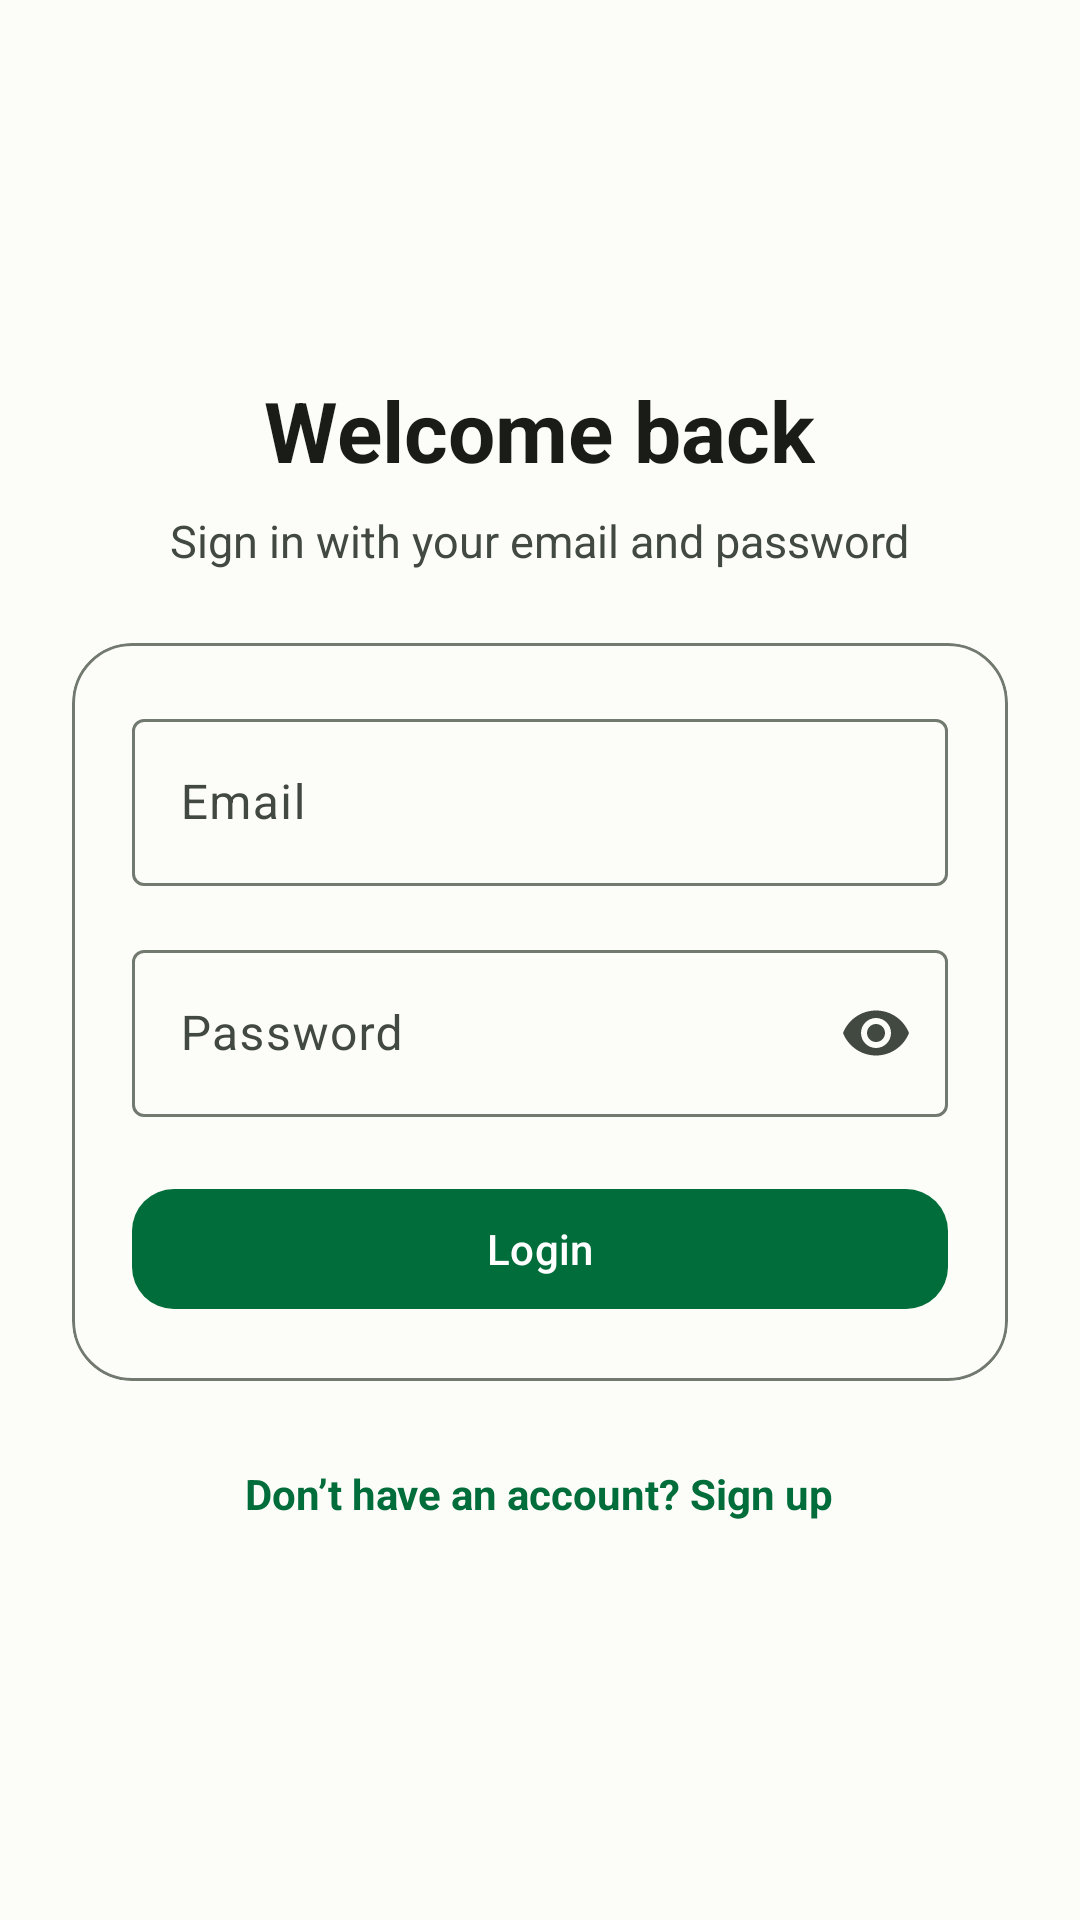

Produce the Android XML layout that renders to this screen, including the resource entries it uses.
<!-- AndroidManifest.xml: application theme Theme.IndicPipeline -->
<!-- res/layout/fragment_login.xml -->
<?xml version="1.0" encoding="utf-8"?>
<ScrollView xmlns:android="http://schemas.android.com/apk/res/android"
    xmlns:app="http://schemas.android.com/apk/res-auto"
    android:layout_width="match_parent"
    android:layout_height="match_parent"
    android:fillViewport="true"
    android:background="@color/app_background">

    <LinearLayout
        android:layout_width="match_parent"
        android:layout_height="match_parent"
        android:orientation="vertical"
        android:gravity="center"
        android:padding="24dp">

        <com.google.android.material.textview.MaterialTextView
            android:layout_width="wrap_content"
            android:layout_height="wrap_content"
            android:text="@string/title_login"
            android:textColor="@color/app_on_surface"
            android:textSize="28sp"
            android:textStyle="bold" />

        <com.google.android.material.textview.MaterialTextView
            android:layout_width="wrap_content"
            android:layout_height="wrap_content"
            android:layout_marginTop="8dp"
            android:layout_marginBottom="24dp"
            android:text="@string/subtitle_login"
            android:textColor="@color/app_on_surface_variant"
            android:textSize="15sp" />

        <com.google.android.material.card.MaterialCardView
            android:layout_width="match_parent"
            android:layout_height="wrap_content"
            app:cardBackgroundColor="@color/app_surface"
            app:cardCornerRadius="20dp"
            app:cardElevation="0dp"
            app:strokeColor="@color/app_outline"
            app:strokeWidth="1dp">

            <LinearLayout
                android:layout_width="match_parent"
                android:layout_height="wrap_content"
                android:orientation="vertical"
                android:padding="20dp">

                <com.google.android.material.textfield.TextInputLayout
                    android:id="@+id/layoutEmail"
                    android:layout_width="match_parent"
                    android:layout_height="wrap_content"
                    android:hint="@string/hint_email"
                    app:boxBackgroundMode="outline"
                    app:endIconMode="clear_text">

                    <com.google.android.material.textfield.TextInputEditText
                        android:id="@+id/etEmail"
                        android:layout_width="match_parent"
                        android:layout_height="wrap_content"
                        android:inputType="textEmailAddress"
                        android:imeOptions="actionNext" />
                </com.google.android.material.textfield.TextInputLayout>

                <com.google.android.material.textfield.TextInputLayout
                    android:id="@+id/layoutPassword"
                    android:layout_width="match_parent"
                    android:layout_height="wrap_content"
                    android:layout_marginTop="16dp"
                    android:hint="@string/hint_password"
                    app:boxBackgroundMode="outline"
                    app:endIconMode="password_toggle">

                    <com.google.android.material.textfield.TextInputEditText
                        android:id="@+id/etPassword"
                        android:layout_width="match_parent"
                        android:layout_height="wrap_content"
                        android:inputType="textPassword"
                        android:imeOptions="actionDone" />
                </com.google.android.material.textfield.TextInputLayout>

                <com.google.android.material.button.MaterialButton
                    android:id="@+id/btnLogin"
                    android:layout_width="match_parent"
                    android:layout_height="wrap_content"
                    android:layout_marginTop="20dp"
                    android:text="@string/btn_login"
                    app:cornerRadius="14dp" />

                <com.google.android.material.progressindicator.CircularProgressIndicator
                    android:id="@+id/progressAuth"
                    android:layout_width="wrap_content"
                    android:layout_height="wrap_content"
                    android:layout_gravity="center"
                    android:layout_marginTop="16dp"
                    android:visibility="gone"
                    app:indicatorColor="@color/app_primary" />

                <com.google.android.material.textview.MaterialTextView
                    android:id="@+id/tvAuthMessage"
                    android:layout_width="match_parent"
                    android:layout_height="wrap_content"
                    android:layout_marginTop="12dp"
                    android:gravity="center"
                    android:textColor="@color/app_error"
                    android:visibility="gone" />
            </LinearLayout>
        </com.google.android.material.card.MaterialCardView>

        <com.google.android.material.textview.MaterialTextView
            android:id="@+id/tvGoToSignup"
            android:layout_width="wrap_content"
            android:layout_height="wrap_content"
            android:layout_marginTop="20dp"
            android:padding="8dp"
            android:text="@string/link_go_to_signup"
            android:textColor="@color/app_primary"
            android:textStyle="bold" />
    </LinearLayout>
</ScrollView>
<!-- resources referenced by this layout -->
<resources>
  <color name="app_background">#FCFDF8</color>
  <color name="app_error">#BA1A1A</color>
  <color name="app_on_surface">#1A1C18</color>
  <color name="app_on_surface_variant">#424940</color>
  <color name="app_outline">#72796F</color>
  <color name="app_primary">#006D3A</color>
  <color name="app_surface">#FCFDF8</color>
  <string name="btn_login">Login</string>
  <string name="hint_email">Email</string>
  <string name="hint_password">Password</string>
  <string name="link_go_to_signup">Don’t have an account? Sign up</string>
  <string name="subtitle_login">Sign in with your email and password</string>
  <string name="title_login">Welcome back</string>
  <style name="Theme.IndicPipeline" parent="Base.Theme.IndicPipeline" />
  <color name="md_theme_light_primary">#006D3A</color>
  <color name="md_theme_light_onPrimary">#FFFFFF</color>
  <color name="md_theme_light_primaryContainer">#8CF7AE</color>
  <color name="md_theme_light_onPrimaryContainer">#00210D</color>
  <color name="md_theme_light_secondary">#52634F</color>
  <color name="md_theme_light_onSecondary">#FFFFFF</color>
  <color name="md_theme_light_secondaryContainer">#D5E8CF</color>
  <color name="md_theme_light_onSecondaryContainer">#101F0F</color>
  <color name="md_theme_light_tertiary">#38656D</color>
  <color name="md_theme_light_onTertiary">#FFFFFF</color>
  <color name="md_theme_light_tertiaryContainer">#BCEBF4</color>
  <color name="md_theme_light_onTertiaryContainer">#001F24</color>
  <color name="md_theme_light_error">#BA1A1A</color>
  <color name="md_theme_light_onError">#FFFFFF</color>
  <color name="md_theme_light_errorContainer">#FFDAD6</color>
  <color name="md_theme_light_onErrorContainer">#410002</color>
  <color name="md_theme_light_background">#FCFDF8</color>
  <color name="md_theme_light_onBackground">#1A1C18</color>
  <color name="md_theme_light_surface">#FCFDF8</color>
  <color name="md_theme_light_onSurface">#1A1C18</color>
  <color name="md_theme_light_surfaceVariant">#DEE5D8</color>
  <color name="md_theme_light_onSurfaceVariant">#424940</color>
  <color name="md_theme_light_outline">#72796F</color>
</resources>
